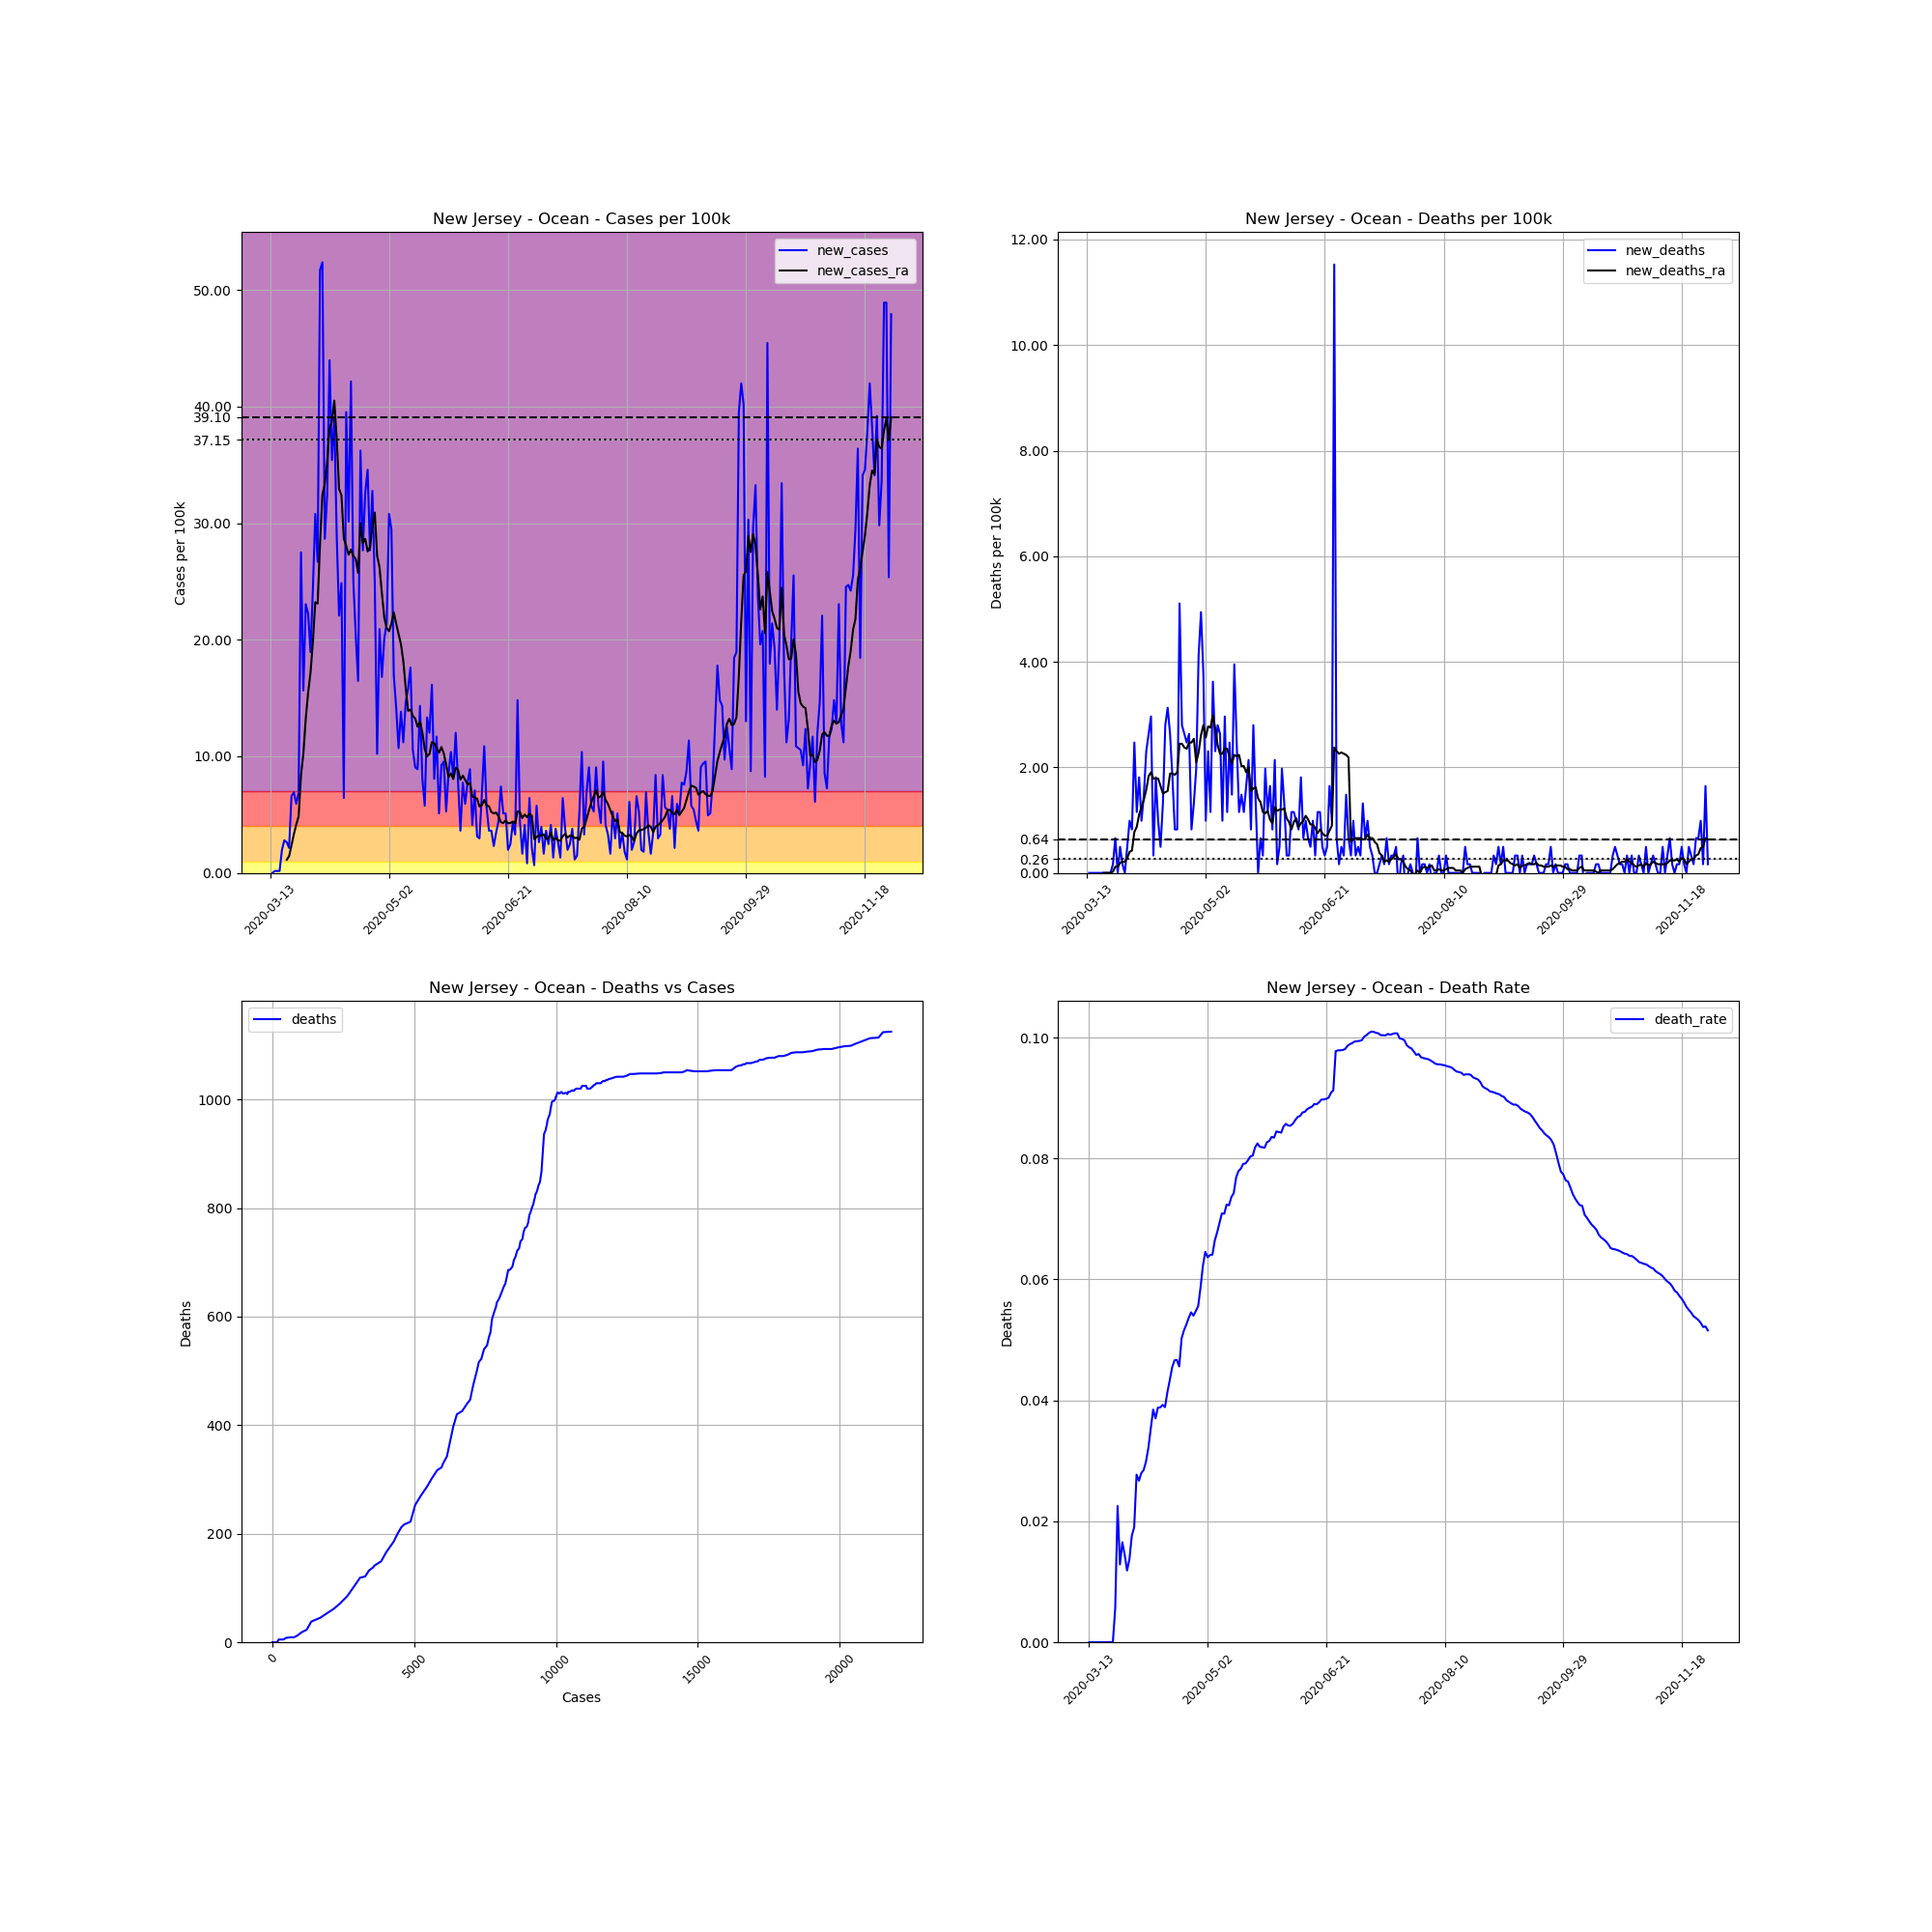

The data file committed next to this chart (first rows):
, date, county, state, fips, cases, deaths, COUNTY, STNAME, CTYNAME, POPESTIMATE2019, cases_per_100k, deaths_per_100k, death_rate, new_cases, new_deaths, new_cases_ra, new_deaths_ra
77049, 2020-03-13, Ocean, New Jersey, 34029, 1, 0.0, 29, New Jersey, Ocean, 607186, 0.1647, 0.0, 0.0, , , , 
77050, 2020-03-14, Ocean, New Jersey, 34029, 1, 0.0, 29, New Jersey, Ocean, 607186, 0.1647, 0.0, 0.0, 0.0, 0.0, , 
77051, 2020-03-15, Ocean, New Jersey, 34029, 2, 0.0, 29, New Jersey, Ocean, 607186, 0.3294, 0.0, 0.0, 0.1647, 0.0, , 
77052, 2020-03-16, Ocean, New Jersey, 34029, 3, 0.0, 29, New Jersey, Ocean, 607186, 0.4941, 0.0, 0.0, 0.1647, 0.0, , 
77053, 2020-03-17, Ocean, New Jersey, 34029, 4, 0.0, 29, New Jersey, Ocean, 607186, 0.6588, 0.0, 0.0, 0.1647, 0.0, , 
77054, 2020-03-18, Ocean, New Jersey, 34029, 16, 0.0, 29, New Jersey, Ocean, 607186, 2.635, 0.0, 0.0, 1.976, 0.0, , 
77055, 2020-03-19, Ocean, New Jersey, 34029, 33, 0.0, 29, New Jersey, Ocean, 607186, 5.435, 0.0, 0.0, 2.8, 0.0, , 
77056, 2020-03-20, Ocean, New Jersey, 34029, 49, 0.0, 29, New Jersey, Ocean, 607186, 8.07, 0.0, 0.0, 2.635, 0.0, 1.129, 0.0
77057, 2020-03-21, Ocean, New Jersey, 34029, 62, 0.0, 29, New Jersey, Ocean, 607186, 10.21, 0.0, 0.0, 2.141, 0.0, 1.435, 0.0
77058, 2020-03-22, Ocean, New Jersey, 34029, 102, 0.0, 29, New Jersey, Ocean, 607186, 16.8, 0.0, 0.0, 6.588, 0.0, 2.353, 0.0
77059, 2020-03-23, Ocean, New Jersey, 34029, 144, 0.0, 29, New Jersey, Ocean, 607186, 23.72, 0.0, 0.0, 6.917, 0.0, 3.317, 0.0
77060, 2020-03-24, Ocean, New Jersey, 34029, 180, 1.0, 29, New Jersey, Ocean, 607186, 29.64, 0.1647, 0.005556, 5.929, 0.1647, 4.141, 0.02353
77061, 2020-03-25, Ocean, New Jersey, 34029, 222, 5.0, 29, New Jersey, Ocean, 607186, 36.56, 0.8235, 0.02252, 6.917, 0.6588, 4.847, 0.1176
77062, 2020-03-26, Ocean, New Jersey, 34029, 389, 5.0, 29, New Jersey, Ocean, 607186, 64.07, 0.8235, 0.01285, 27.5, 0.0, 8.376, 0.1176
77063, 2020-03-27, Ocean, New Jersey, 34029, 484, 8.0, 29, New Jersey, Ocean, 607186, 79.71, 1.318, 0.01653, 15.65, 0.4941, 10.23, 0.1882
77064, 2020-03-28, Ocean, New Jersey, 34029, 624, 9.0, 29, New Jersey, Ocean, 607186, 102.8, 1.482, 0.01442, 23.06, 0.1647, 13.22, 0.2117
77065, 2020-03-29, Ocean, New Jersey, 34029, 759, 9.0, 29, New Jersey, Ocean, 607186, 125, 1.482, 0.01186, 22.23, 0.0, 15.46, 0.2117
77066, 2020-03-30, Ocean, New Jersey, 34029, 874, 12.0, 29, New Jersey, Ocean, 607186, 143.9, 1.976, 0.01373, 18.94, 0.4941, 17.18, 0.2823
77067, 2020-03-31, Ocean, New Jersey, 34029, 1022, 18.0, 29, New Jersey, Ocean, 607186, 168.3, 2.964, 0.01761, 24.37, 0.9882, 19.81, 0.4
77068, 2020-04-01, Ocean, New Jersey, 34029, 1209, 23.0, 29, New Jersey, Ocean, 607186, 199.1, 3.788, 0.01902, 30.8, 0.8235, 23.22, 0.4235
77069, 2020-04-02, Ocean, New Jersey, 34029, 1371, 38.0, 29, New Jersey, Ocean, 607186, 225.8, 6.258, 0.02772, 26.68, 2.47, 23.1, 0.7764
77070, 2020-04-03, Ocean, New Jersey, 34029, 1685, 45.0, 29, New Jersey, Ocean, 607186, 277.5, 7.411, 0.02671, 51.71, 1.153, 28.26, 0.8705
77071, 2020-04-04, Ocean, New Jersey, 34029, 2003, 56.0, 29, New Jersey, Ocean, 607186, 329.9, 9.223, 0.02796, 52.37, 1.812, 32.44, 1.106
77072, 2020-04-05, Ocean, New Jersey, 34029, 2177, 62.0, 29, New Jersey, Ocean, 607186, 358.5, 10.21, 0.02848, 28.66, 0.9882, 33.36, 1.247
77073, 2020-04-06, Ocean, New Jersey, 34029, 2374, 71.0, 29, New Jersey, Ocean, 607186, 391, 11.69, 0.02991, 32.44, 1.482, 35.29, 1.388
77074, 2020-04-07, Ocean, New Jersey, 34029, 2641, 85.0, 29, New Jersey, Ocean, 607186, 435, 14, 0.03218, 43.97, 2.306, 38.09, 1.576
77075, 2020-04-08, Ocean, New Jersey, 34029, 2856, 101.0, 29, New Jersey, Ocean, 607186, 470.4, 16.63, 0.03536, 35.41, 2.635, 38.75, 1.835
77076, 2020-04-09, Ocean, New Jersey, 34029, 3093, 119.0, 29, New Jersey, Ocean, 607186, 509.4, 19.6, 0.03847, 39.03, 2.964, 40.51, 1.906
77077, 2020-04-10, Ocean, New Jersey, 34029, 3269, 121.0, 29, New Jersey, Ocean, 607186, 538.4, 19.93, 0.03701, 28.99, 0.3294, 37.27, 1.788
77078, 2020-04-11, Ocean, New Jersey, 34029, 3403, 132.0, 29, New Jersey, Ocean, 607186, 560.5, 21.74, 0.03879, 22.07, 1.812, 32.94, 1.788
77079, 2020-04-12, Ocean, New Jersey, 34029, 3554, 138.0, 29, New Jersey, Ocean, 607186, 585.3, 22.73, 0.03883, 24.87, 0.9882, 32.4, 1.788
77080, 2020-04-13, Ocean, New Jersey, 34029, 3593, 141.0, 29, New Jersey, Ocean, 607186, 591.7, 23.22, 0.03924, 6.423, 0.4941, 28.68, 1.647
77081, 2020-04-14, Ocean, New Jersey, 34029, 3833, 149.0, 29, New Jersey, Ocean, 607186, 631.3, 24.54, 0.03887, 39.53, 1.318, 28.05, 1.506
77082, 2020-04-15, Ocean, New Jersey, 34029, 4016, 166.0, 29, New Jersey, Ocean, 607186, 661.4, 27.34, 0.04133, 30.14, 2.8, 27.29, 1.529
77083, 2020-04-16, Ocean, New Jersey, 34029, 4272, 185.0, 29, New Jersey, Ocean, 607186, 703.6, 30.47, 0.04331, 42.16, 3.129, 27.74, 1.553
77084, 2020-04-17, Ocean, New Jersey, 34029, 4424, 201.0, 29, New Jersey, Ocean, 607186, 728.6, 33.1, 0.04543, 25.03, 2.635, 27.17, 1.882
77085, 2020-04-18, Ocean, New Jersey, 34029, 4548, 212.0, 29, New Jersey, Ocean, 607186, 749, 34.92, 0.04661, 20.42, 1.812, 26.94, 1.882
77086, 2020-04-19, Ocean, New Jersey, 34029, 4648, 217.0, 29, New Jersey, Ocean, 607186, 765.5, 35.74, 0.04669, 16.47, 0.8235, 25.74, 1.859
77087, 2020-04-20, Ocean, New Jersey, 34029, 4868, 222.0, 29, New Jersey, Ocean, 607186, 801.7, 36.56, 0.0456, 36.23, 0.8235, 30, 1.906
77088, 2020-04-21, Ocean, New Jersey, 34029, 5036, 253.0, 29, New Jersey, Ocean, 607186, 829.4, 41.67, 0.05024, 27.67, 5.106, 28.3, 2.447
77089, 2020-04-22, Ocean, New Jersey, 34029, 5234, 270.0, 29, New Jersey, Ocean, 607186, 862, 44.47, 0.05159, 32.61, 2.8, 28.66, 2.447
77090, 2020-04-23, Ocean, New Jersey, 34029, 5444, 286.0, 29, New Jersey, Ocean, 607186, 896.6, 47.1, 0.05253, 34.59, 2.635, 27.57, 2.376
77091, 2020-04-24, Ocean, New Jersey, 34029, 5612, 301.0, 29, New Jersey, Ocean, 607186, 924.3, 49.57, 0.05364, 27.67, 2.47, 27.95, 2.353
77092, 2020-04-25, Ocean, New Jersey, 34029, 5811, 317.0, 29, New Jersey, Ocean, 607186, 957, 52.21, 0.05455, 32.77, 2.635, 29.72, 2.47
77093, 2020-04-26, Ocean, New Jersey, 34029, 5962, 322.0, 29, New Jersey, Ocean, 607186, 981.9, 53.03, 0.05401, 24.87, 0.8235, 30.92, 2.47
77094, 2020-04-27, Ocean, New Jersey, 34029, 6024, 330.0, 29, New Jersey, Ocean, 607186, 992.1, 54.35, 0.05478, 10.21, 1.318, 27.2, 2.541
77095, 2020-04-28, Ocean, New Jersey, 34029, 6151, 342.0, 29, New Jersey, Ocean, 607186, 1013, 56.33, 0.0556, 20.92, 1.976, 26.23, 2.094
77096, 2020-04-29, Ocean, New Jersey, 34029, 6253, 367.0, 29, New Jersey, Ocean, 607186, 1030, 60.44, 0.05869, 16.8, 4.117, 23.97, 2.282
77097, 2020-04-30, Ocean, New Jersey, 34029, 6375, 397.0, 29, New Jersey, Ocean, 607186, 1050, 65.38, 0.06227, 20.09, 4.941, 21.9, 2.612
77098, 2020-05-01, Ocean, New Jersey, 34029, 6505, 420.0, 29, New Jersey, Ocean, 607186, 1071, 69.17, 0.06457, 21.41, 3.788, 21.01, 2.8
77099, 2020-05-02, Ocean, New Jersey, 34029, 6692, 426.0, 29, New Jersey, Ocean, 607186, 1102, 70.16, 0.06366, 30.8, 0.9882, 20.73, 2.565
77100, 2020-05-03, Ocean, New Jersey, 34029, 6871, 440.0, 29, New Jersey, Ocean, 607186, 1132, 72.47, 0.06404, 29.48, 2.306, 21.39, 2.776
77101, 2020-05-04, Ocean, New Jersey, 34029, 6974, 447.0, 29, New Jersey, Ocean, 607186, 1149, 73.62, 0.0641, 16.96, 1.153, 22.35, 2.753
77102, 2020-05-05, Ocean, New Jersey, 34029, 7060, 469.0, 29, New Jersey, Ocean, 607186, 1163, 77.24, 0.06643, 14.16, 3.623, 21.39, 2.988
77103, 2020-05-06, Ocean, New Jersey, 34029, 7125, 483.0, 29, New Jersey, Ocean, 607186, 1173, 79.55, 0.06779, 10.71, 2.306, 20.52, 2.729
77104, 2020-05-07, Ocean, New Jersey, 34029, 7209, 500.0, 29, New Jersey, Ocean, 607186, 1187, 82.35, 0.06936, 13.83, 2.8, 19.62, 2.423
77105, 2020-05-08, Ocean, New Jersey, 34029, 7277, 516.0, 29, New Jersey, Ocean, 607186, 1198, 84.98, 0.07091, 11.2, 2.635, 18.16, 2.259
77106, 2020-05-09, Ocean, New Jersey, 34029, 7366, 522.0, 29, New Jersey, Ocean, 607186, 1213, 85.97, 0.07087, 14.66, 0.9882, 15.86, 2.259
77107, 2020-05-10, Ocean, New Jersey, 34029, 7462, 540.0, 29, New Jersey, Ocean, 607186, 1229, 88.93, 0.07237, 15.81, 2.964, 13.9, 2.353
77108, 2020-05-11, Ocean, New Jersey, 34029, 7569, 547.0, 29, New Jersey, Ocean, 607186, 1247, 90.09, 0.07227, 17.62, 1.153, 14, 2.353
... 202 more rows
